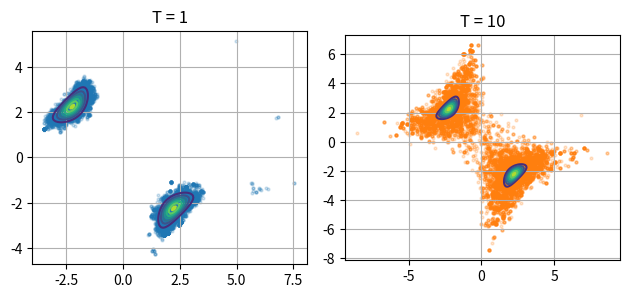

Python code for this plot:
"""
Perform simple Parallel Tempering with two chains
"""
import numpy as np
import matplotlib.pyplot as plt

LAM = 12


def likelihood(x):
    """
    Likelihood of x

    Parameters
    ----------
    x : 1d-array or 2d-array
        Array containing the horizontal and vertical component of one or several
        vectors.

    Returns
    -------
    likelihood : float or 1d-array
        Likelihood of vector x.
    """
    # Convert the argument into 2d-array in order to make this function capable of
    # computing likelihoods for multiple vectors
    x = np.atleast_2d(x)
    x1 = x[:, 0]
    x2 = x[:, 1]
    return np.exp(-(x1 ** 2 + x2 ** 2 + (x1 * x2) ** 2) - 2 * LAM * x1 * x2 / 2)


# Define parameters
iterations = int(10e3)
temperatures = [1, 10]  # temperatures of the chains
probability_of_swap = 0.5  # the probability to attempt a swap
sigma = [0.1, 2]

# Initialize chains
n_chains = len(temperatures)
x = np.zeros((n_chains, 2))
probability = np.zeros(n_chains)
for chain in range(n_chains):
    # Proposal
    x[chain, :] = sigma[chain] * np.random.randn(2) + np.array([5, 5])
    # Compute probability of the x vector on each chain
    probability[chain] = likelihood(x[chain, :])
sampled_points = np.empty((n_chains, iterations, 2))

# Perform Parallel Tempering
# --------------------------
for i in range(iterations):
    # Decide whether to swap chains or not
    if probability_of_swap > np.random.rand():
        # Compute alpha
        alpha = min(
            1,
            (probability[1] / probability[0]) ** (1 / temperatures[0])
            * (probability[0] / probability[1]) ** (1 / temperatures[1]),
        )
        # Decide if we should swap
        if alpha > np.random.rand():
            x[0, :], x[1, :] = x[1, :], x[0, :]
            probability[0], probability[1] = probability[1], probability[0]

    # Perform MCMC
    for chain in range(n_chains):
        x_trial = x[chain, :] + sigma[chain] * np.random.randn(2)
        probability_trial = likelihood(x_trial)
        acceptance = min(
            1, (probability_trial / probability[chain]) ** (1 / temperatures[chain])
        )
        if acceptance > np.random.rand():
            x[chain, :] = x_trial
            probability[chain] = probability_trial
        # Add sampled points to array
        sampled_points[chain, i, :] = x[chain, :]


# Plot results and target PDF
x1 = np.linspace(-4, 4, 101)
x1, x2 = np.meshgrid(x1, x1)
target = likelihood(np.hstack((x1[:, np.newaxis], x2[:, np.newaxis])))
target = target.reshape(x1.shape)

fig, axes = plt.subplots(nrows=1, ncols=n_chains)
colors = ["C{}".format(i) for i in range(n_chains)]
for chain in range(n_chains):
    ax = axes[chain]
    ax.contour(x1, x2, target)
    ax.scatter(
        sampled_points[chain, :, 0],
        sampled_points[chain, :, 1],
        s=4,
        alpha=0.2,
        color=colors[chain],
    )
    ax.set_aspect("equal")
    ax.grid()
    ax.set_title("T = {}".format(temperatures[chain]))
plt.tight_layout()
plt.show()
